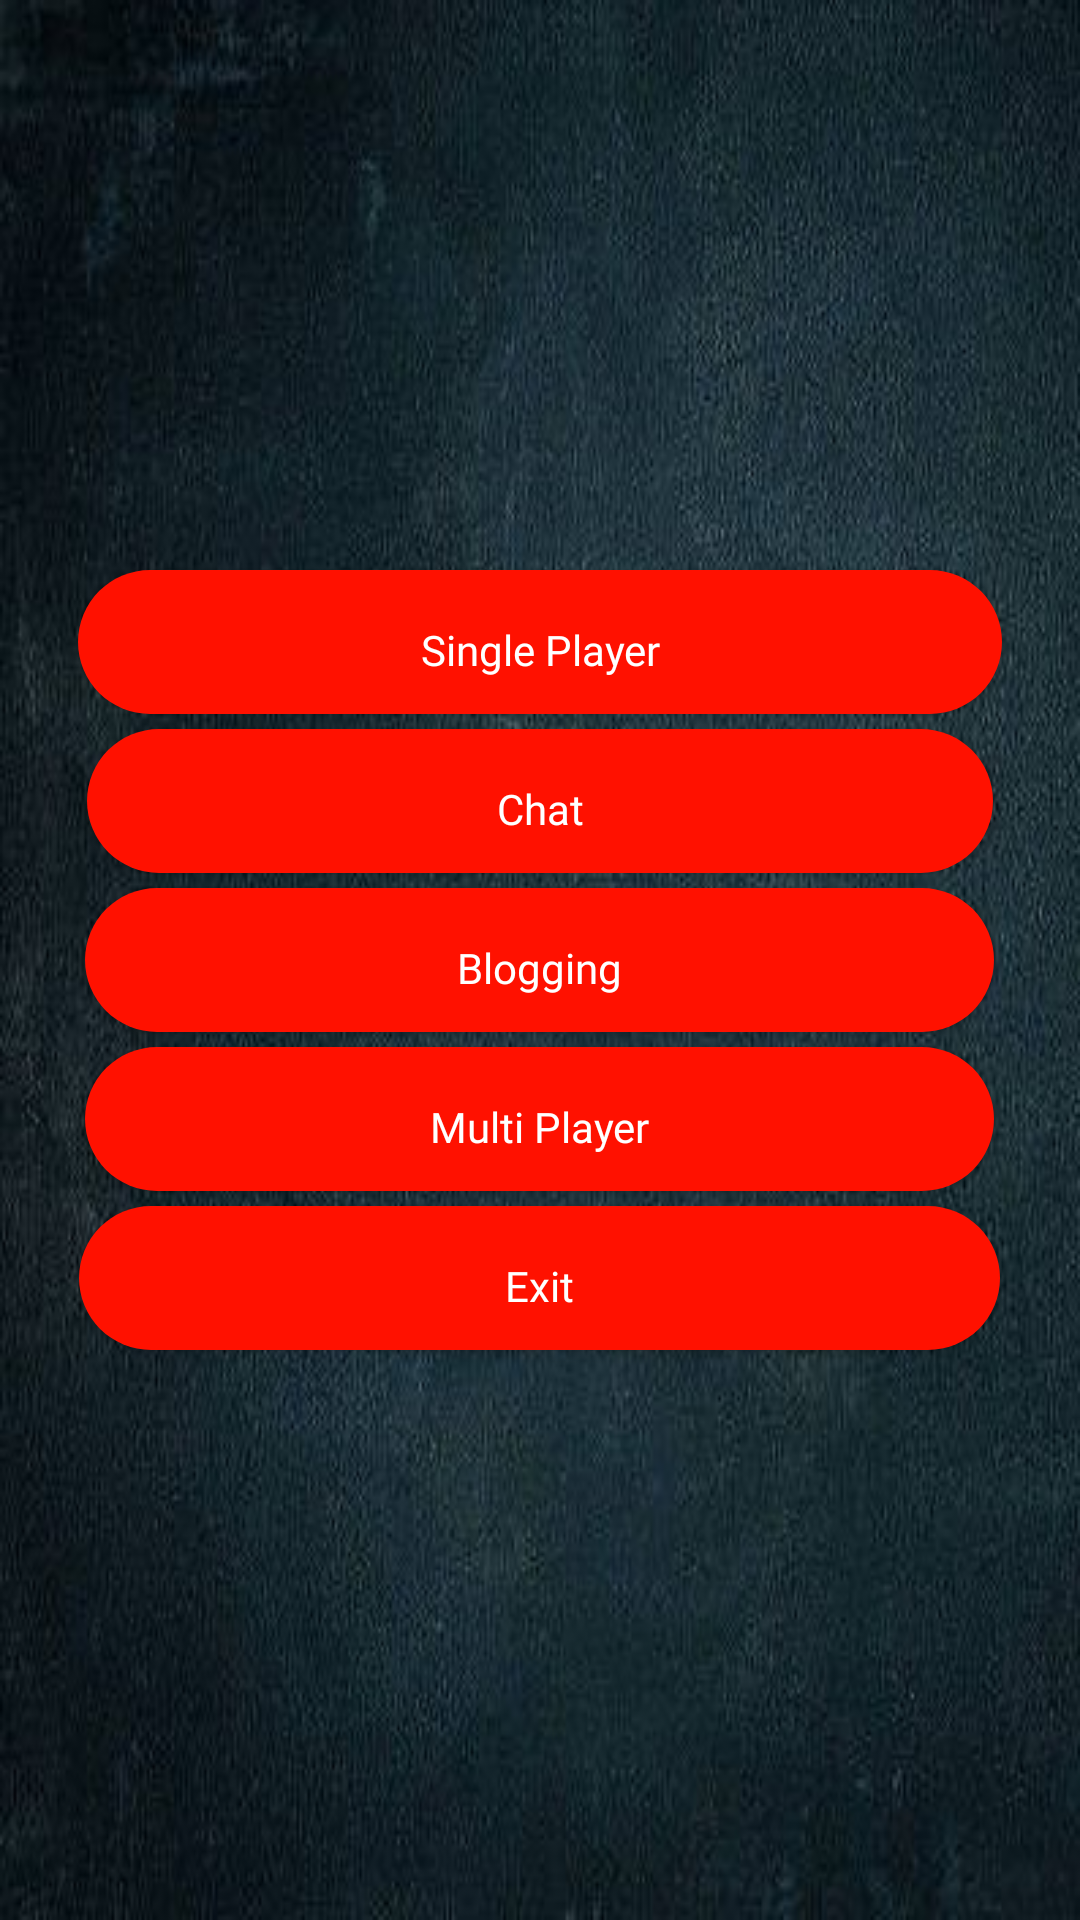

The Android layout XML behind this screen, and the referenced resources:
<!-- AndroidManifest.xml: activity theme FullScreenTheme -->
<!-- res/layout/activity_menu.xml -->
<?xml version="1.0" encoding="utf-8"?>
<LinearLayout xmlns:android="http://schemas.android.com/apk/res/android"
    xmlns:tools="http://schemas.android.com/tools"
    android:layout_width="match_parent"
    android:layout_height="match_parent"
    android:gravity="center_horizontal|center_vertical"
    android:orientation="vertical"
    android:padding="5dp"
    android:layout_weight="1"
    android:background="@drawable/menubacknewn"
    tools:context=".MenuActivity">

    <Button
        android:id="@+id/single_player"
        style="@style/Widget.AppCompat.Button.Colored"
        android:layout_width="308dp"
        android:layout_height="wrap_content"
        android:layout_marginBottom="5dp"
        android:background="@drawable/button_shape"
        android:fontFamily="@font/aclonica"

        android:onClick="startGame_SinglePlayer"
        android:paddingLeft="10dp"
        android:paddingTop="15dp"
        android:paddingRight="10dp"
        android:paddingBottom="10dp"
        android:text="Single Player"
        android:textAppearance="@style/TextAppearance.AppCompat.Body2"
        android:textColor="@color/white" />


    <Button
        android:id="@+id/chat_player"
        android:layout_width="302dp"
        android:layout_marginBottom="5dp"
        android:layout_height="wrap_content"
        android:background="@drawable/button_shape"
        android:fontFamily="@font/aclonica"
        android:paddingLeft="10dp"
        android:paddingTop="15dp"
        android:paddingRight="10dp"
        android:onClick="OpenChat"
        android:paddingBottom="10dp"
        android:text="Chat"
        android:textAppearance="@style/TextAppearance.AppCompat.Body2" />
    <Button
        android:id="@+id/blogs"
        android:layout_width="303dp"
        android:layout_height="wrap_content"
        android:layout_marginBottom="5dp"
        android:background="@drawable/button_shape"
        android:fontFamily="@font/aclonica"
        android:onClick="OpenBlog"
        android:paddingLeft="10dp"
        android:paddingTop="15dp"
        android:paddingRight="10dp"
        android:paddingBottom="10dp"
        android:text="Blogging"
        android:textAppearance="@style/TextAppearance.AppCompat.Body2" />


    <Button
        android:id="@+id/multi_player"
        android:layout_width="303dp"
        android:layout_height="wrap_content"
        android:layout_marginBottom="5dp"
        android:background="@drawable/button_shape"
        android:fontFamily="@font/aclonica"
        android:onClick="StartGameOnline"
        android:paddingLeft="10dp"
        android:paddingTop="15dp"
        android:paddingRight="10dp"
        android:paddingBottom="10dp"
        android:text="Multi Player"
        android:textAppearance="@style/TextAppearance.AppCompat.Body2" />



    <Button
        android:id="@+id/exit"
        android:layout_width="307dp"
        android:layout_height="wrap_content"
        android:background="@drawable/button_shape"
        android:fontFamily="@font/aclonica"
        android:paddingLeft="10dp"
        android:paddingTop="15dp"
        android:paddingRight="10dp"
        android:paddingBottom="10dp"
        android:text="Exit"
        android:onClick="Exit"
        android:textAppearance="@style/TextAppearance.AppCompat.Body2" />


</LinearLayout>
<!-- resources referenced by this layout -->
<resources>
  <color name="white">#FFFFFFFF</color>
  <!-- drawable button_shape (drawable) -->
  <?xml version="1.0" encoding="utf-8"?>
  <shape xmlns:android="http://schemas.android.com/apk/res/android">
      <corners android:radius="25dp"/>
      <solid android:color="#FF1100"/>
  </shape>
  <!-- drawable menubacknewn: png bitmap (drawable-v24, 63955 bytes) -->
  <style name="FullScreenTheme" parent="Theme.AppCompat.NoActionBar">
          <item name="windowNoTitle">true</item>
          <item name="android:windowFullscreen">true</item>
      </style>
</resources>
